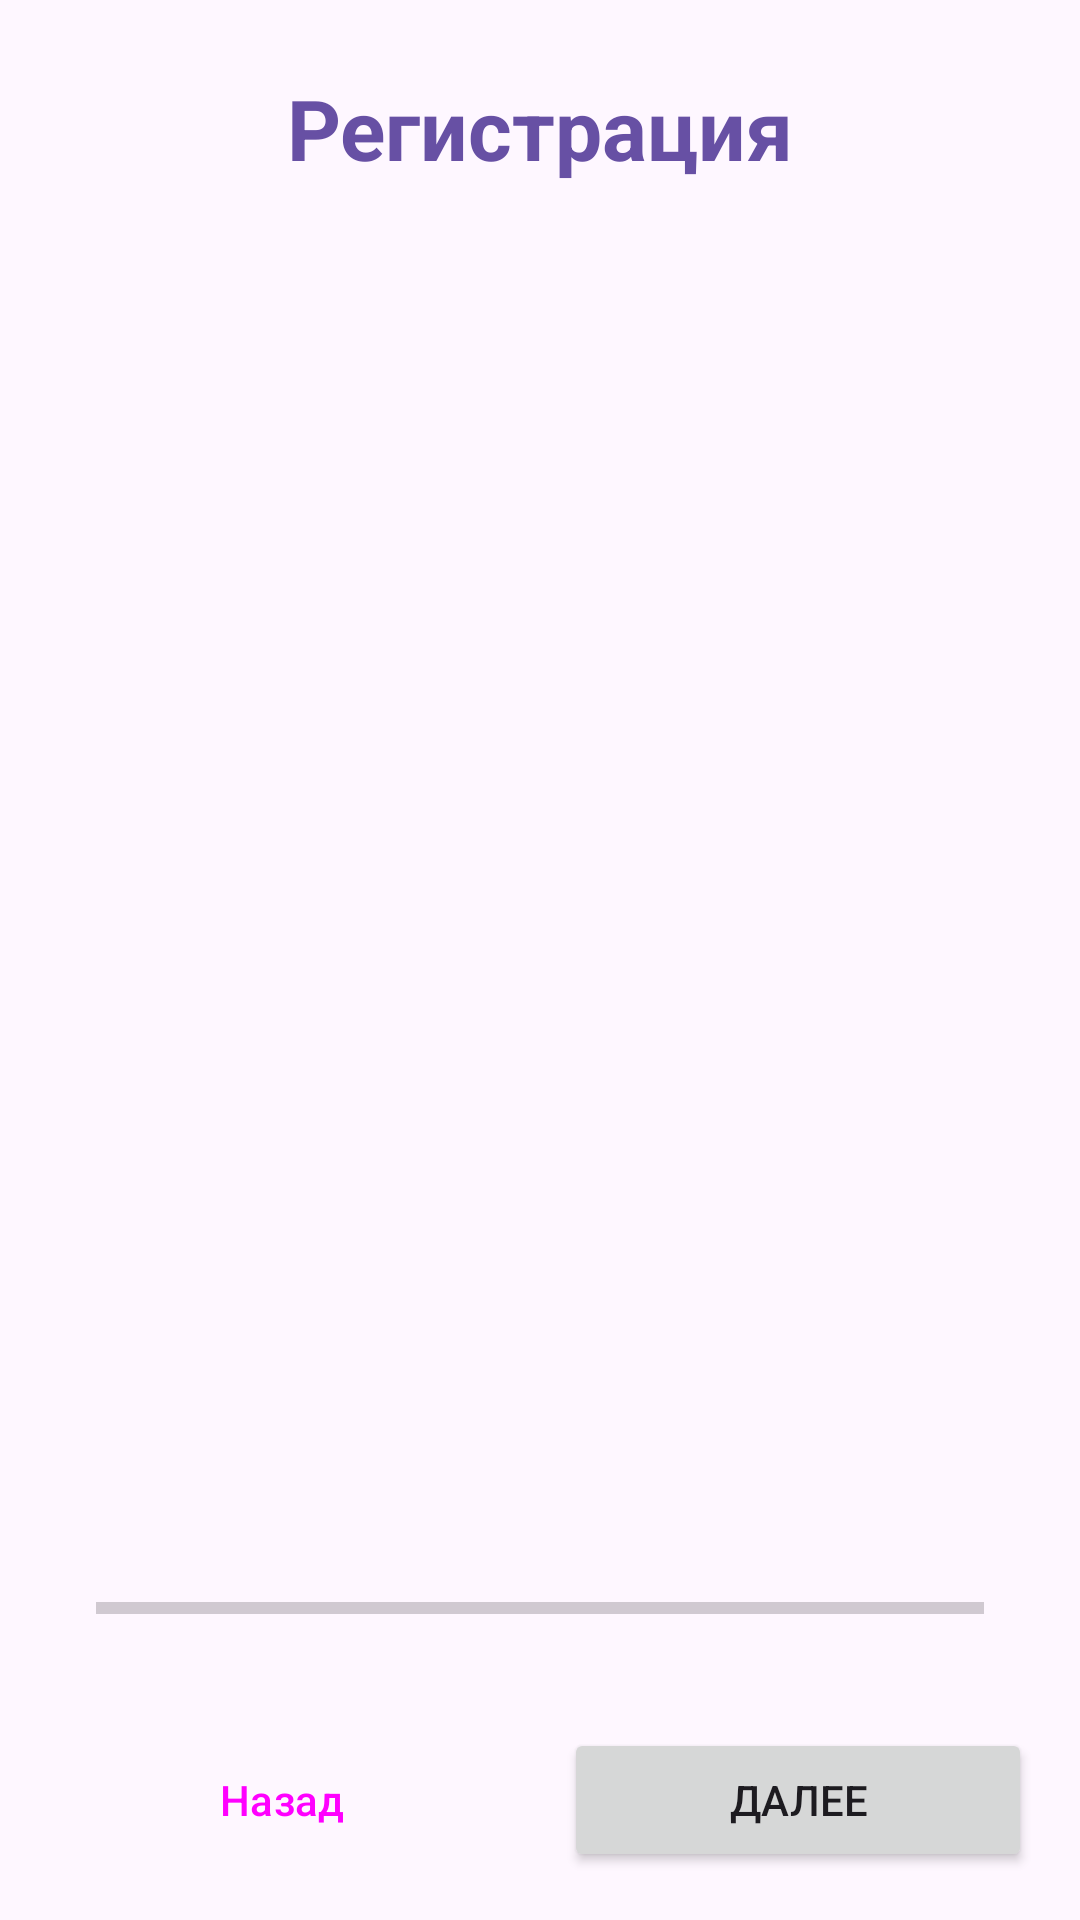

Android layout source for this screen:
<!-- AndroidManifest.xml: application theme Theme.Couriez -->
<!-- res/layout/activity_registration.xml -->
<?xml version="1.0" encoding="utf-8"?>
<androidx.constraintlayout.widget.ConstraintLayout
    xmlns:android="http://schemas.android.com/apk/res/android"
    xmlns:app="http://schemas.android.com/apk/res-auto"
    xmlns:tools="http://schemas.android.com/tools"
    android:layout_width="match_parent"
    android:layout_height="match_parent"
    android:fitsSystemWindows="true"
    tools:context=".activity.RegistrationActivity">

    <TextView
        android:id="@+id/tvRegistrationTitle"
        android:layout_width="wrap_content"
        android:layout_height="wrap_content"
        android:text="Регистрация"
        android:textSize="28sp"
        android:textStyle="bold"
        android:textColor="?attr/colorPrimary"
        app:layout_constraintTop_toTopOf="parent"
        app:layout_constraintStart_toStartOf="parent"
        app:layout_constraintEnd_toEndOf="parent"
        android:layout_marginTop="24dp"/>

    <androidx.viewpager2.widget.ViewPager2
        android:id="@+id/viewPagerRegistration"
        android:layout_width="0dp"
        android:layout_height="0dp"
        app:layout_constraintTop_toBottomOf="@id/tvRegistrationTitle"
        app:layout_constraintBottom_toTopOf="@id/progressBarRegistration"
        app:layout_constraintStart_toStartOf="parent"
        app:layout_constraintEnd_toEndOf="parent"
        android:layout_marginTop="24dp"/>

    <ProgressBar
        android:id="@+id/progressBarRegistration"
        style="?android:attr/progressBarStyleHorizontal"
        android:layout_width="0dp"
        android:layout_height="wrap_content"
        android:max="3"
        android:progress="0"
        android:layout_marginStart="32dp"
        android:layout_marginEnd="32dp"
        android:layout_marginBottom="16dp"
        app:layout_constraintBottom_toTopOf="@id/navigationLayoutRegistration"
        app:layout_constraintStart_toStartOf="parent"
        app:layout_constraintEnd_toEndOf="parent"
        tools:progress="1"/>

    <LinearLayout
        android:id="@+id/navigationLayoutRegistration"
        android:layout_width="match_parent"
        android:layout_height="wrap_content"
        android:orientation="horizontal"
        android:padding="16dp"
        app:layout_constraintBottom_toBottomOf="parent"
        app:layout_constraintStart_toStartOf="parent"
        app:layout_constraintEnd_toEndOf="parent">

        <Button
            android:id="@+id/btnBackRegistration"
            style="?attr/materialButtonOutlinedStyle"
            android:layout_width="0dp"
            android:layout_height="wrap_content"
            android:layout_weight="1"
            android:text="Назад"
            android:layout_marginEnd="8dp"/>

        <Button
            android:id="@+id/btnNextRegistration"
            android:layout_width="0dp"
            android:layout_height="wrap_content"
            android:layout_weight="1"
            android:text="Далее"
            android:layout_marginStart="8dp"/>
    </LinearLayout>

</androidx.constraintlayout.widget.ConstraintLayout>
<!-- resources referenced by this layout -->
<resources>
  <style name="Theme.Couriez" parent="Base.Theme.Couriez" />
  <style name="Base.Theme.Couriez" parent="Theme.Material3.DayNight.NoActionBar">
          
          
      </style>
</resources>
